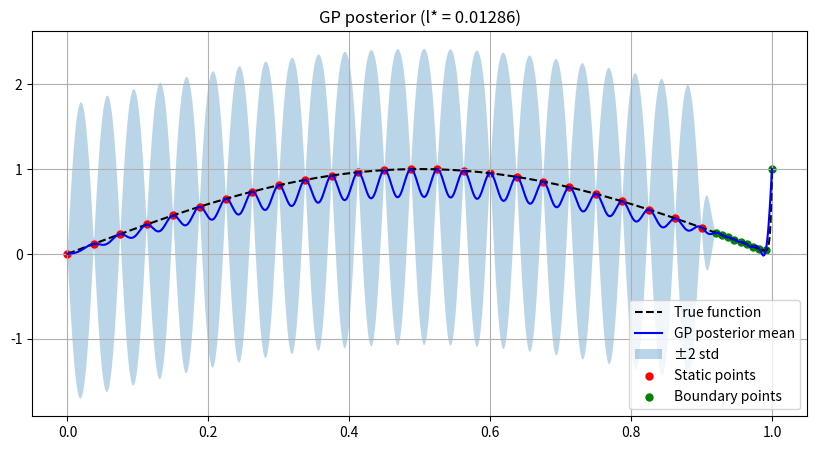
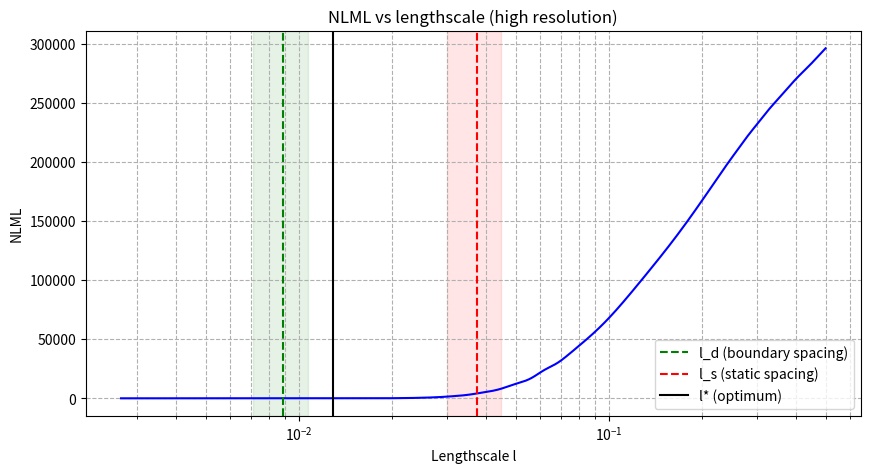
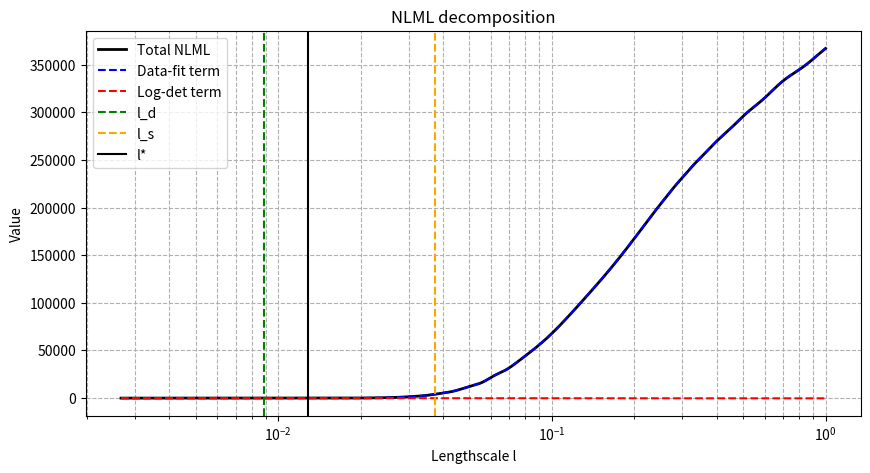
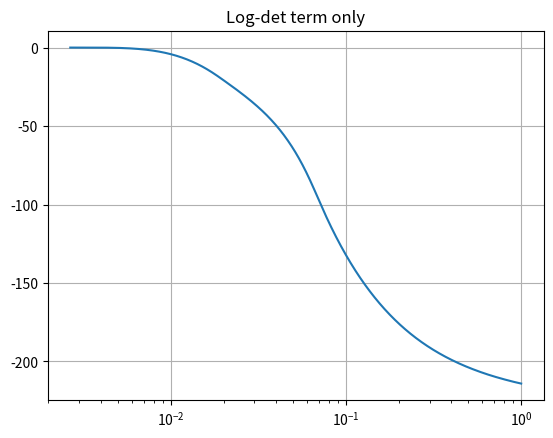
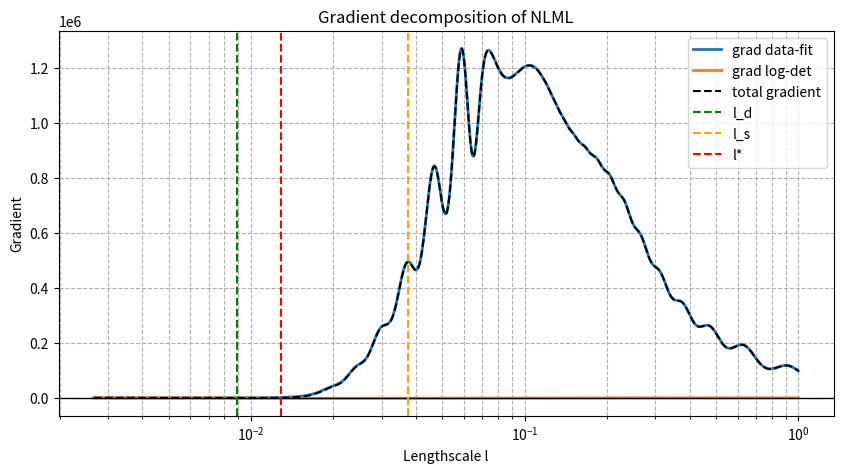
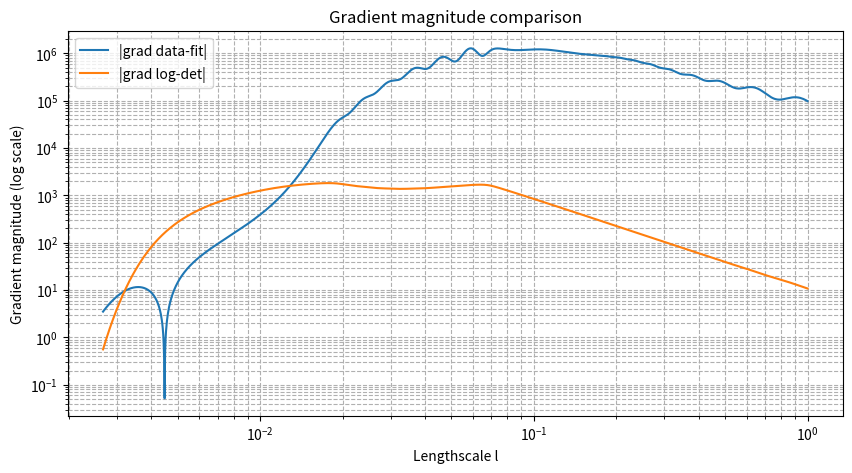

Source code (Python) for these figures, in order:
"""
Robust MLE search for the two-scale GP problem.
Multiple optimizers, multiple seeds, full l sweep plotted.
"""
import numpy as np
from numpy.linalg import solve, slogdet
from scipy.optimize import minimize, differential_evolution
import warnings
import matplotlib.pyplot as plt

warnings.filterwarnings('ignore')

np.random.seed(0)

Pe = 500
sigma = 1.0
sn = 1e-3

def u_true(x):
    #return np.sin(2 * np.pi * x) * (1 - np.exp(-Pe * (1 - x)))
    return (np.exp(Pe * x) - 1) / (np.exp(Pe) - 1) + np.sin(np.pi*x)
n_s = 25
n_d = 10
n   = n_s + n_d

x_s   = np.linspace(0.00, 0.90, n_s)
x_d   = np.linspace(0.92, 1.00, n_d)
x_all = np.concatenate([x_s, x_d])
y_all = np.concatenate([u_true(x_s), u_true(x_d)])

l_s = (x_s[-1] - x_s[0]) / (n_s - 1)
l_d = (x_d[-1] - x_d[0]) / (n_d - 1)

def rbf(x, y, l):
    r2 = (x[:, None] - y[None, :]) ** 2
    return sigma**2 * np.exp(-0.5 * r2 / l**2)

def nlml(l_raw):
    """NLML as function of log(l) for unconstrained optimisation."""
    l = np.exp(l_raw)
    K = rbf(x_all, x_all, l) + sn**2 * np.eye(n)
    try:
        alpha = solve(K, y_all)
        sign, ld = slogdet(K)
        if sign <= 0:
            return 1e10
        return 0.5 * (y_all @ alpha + ld)
    except Exception:
        return 1e10

def nlml_l(l):
    """NLML as function of l directly (for grid sweep)."""
    if l <= 0:
        return 1e10
    return nlml(np.log(l))

# ── 1. Dense grid sweep ────────────────────────────────────────────────────────
l_grid = np.logspace(np.log10(l_d * 0.3), np.log10(0.5), 500)
nlml_grid = np.array([nlml_l(l) for l in l_grid])

l_best_grid = l_grid[np.argmin(nlml_grid)]

print("=" * 65)
print("1. DENSE GRID SWEEP (500 points, log-spaced)")
print("=" * 65)
print(f"   l_d (focused spacing) = {l_d:.5f}")
print(f"   l_s (static spacing)  = {l_s:.5f}")
print(f"   Grid minimum at l*    = {l_best_grid:.5f}   NLML = {min(nlml_grid):.4f}")
print()

# Print NLML at key reference points
for lname, lval in [("l_d", l_d), ("l_s", l_s), ("l* grid", l_best_grid)]:
    print(f"   NLML at {lname:8s} ({lval:.5f}) = {nlml_l(lval):.4f}")

# ── 2. Multiple random starts, L-BFGS-B ───────────────────────────────────────
print()
print("=" * 65)
print("2. L-BFGS-B  —  30 random starting points")
print("=" * 65)

seeds_lbfgs = []
np.random.seed(42)
for i in range(30):
    l0 = np.random.uniform(np.log(l_d * 0.5), np.log(0.4))
    res = minimize(nlml, l0, method='L-BFGS-B',
                   bounds=[(-10, 0)],
                   options={'maxiter': 1000, 'ftol': 1e-14, 'gtol': 1e-10})
    l_opt = np.exp(res.x[0])
    seeds_lbfgs.append((l_opt, res.fun, res.success))

l_vals = np.array([x[0] for x in seeds_lbfgs])
f_vals = np.array([x[1] for x in seeds_lbfgs])

print(f"   {'Run':>4} {'l0_init':>10} {'l*':>10} {'NLML':>10} {'success'}")
print(f"   {'-'*52}")
np.random.seed(42)
for i, (lopt, fopt, suc) in enumerate(seeds_lbfgs):
    l0 = np.exp(np.random.uniform(np.log(l_d*0.5), np.log(0.4)))
    print(f"   {i+1:>4} {l0:>10.5f} {lopt:>10.5f} {fopt:>10.4f} {'yes' if suc else 'no'}")

print()
print(f"   Best l*    = {l_vals[np.argmin(f_vals)]:.5f}   (NLML = {min(f_vals):.4f})")
print(f"   Median l*  = {np.median(l_vals):.5f}")
print(f"   Min l*     = {l_vals.min():.5f}")
print(f"   Max l*     = {l_vals.max():.5f}")
print(f"   Unique modes (within 1e-3):")
rounded = np.round(l_vals, 3)
unique, counts = np.unique(rounded, return_counts=True)
for u, c in zip(unique, counts):
    marker = " <-- global (grid)" if abs(u - l_best_grid) < 0.005 else ""
    print(f"     l* ~ {u:.5f}  ({c} runs){marker}")

# ── 3. Nelder-Mead (derivative-free) ─────────────────────────────────────────
print()
print("=" * 65)
print("3. Nelder-Mead  —  30 random starting points")
print("=" * 65)

seeds_nm = []
np.random.seed(99)
for i in range(30):
    l0 = np.random.uniform(np.log(l_d * 0.5), np.log(0.4))
    res = minimize(nlml, l0, method='Nelder-Mead',
                   options={'maxiter': 5000, 'xatol': 1e-8, 'fatol': 1e-10})
    l_opt = np.exp(res.x[0])
    seeds_nm.append((l_opt, res.fun))

l_nm = np.array([x[0] for x in seeds_nm])
f_nm = np.array([x[1] for x in seeds_nm])
print(f"   Best l*    = {l_nm[np.argmin(f_nm)]:.5f}   (NLML = {min(f_nm):.4f})")
print(f"   Median l*  = {np.median(l_nm):.5f}")
print(f"   Unique modes (within 1e-3):")
rounded_nm = np.round(l_nm, 3)
unique_nm, counts_nm = np.unique(rounded_nm, return_counts=True)
for u, c in zip(unique_nm, counts_nm):
    print(f"     l* ~ {u:.5f}  ({c} runs)")

# ── 4. Differential evolution (global, derivative-free) ──────────────────────
print()
print("=" * 65)
print("4. Differential Evolution  (global optimizer)")
print("=" * 65)

res_de = differential_evolution(
    nlml, bounds=[(-10, 0)],
    seed=7, maxiter=2000, tol=1e-12, popsize=20, mutation=(0.5, 1.5)
)
l_de = np.exp(res_de.x[0])
print(f"   l* = {l_de:.5f}   NLML = {res_de.fun:.4f}   success = {res_de.success}")

# ── 5. NLML profile at key points ─────────────────────────────────────────────
print()
print("=" * 65)
print("5. NLML PROFILE at selected l values")
print("=" * 65)
print(f"   {'l':>10}  {'NLML':>10}  note")
print(f"   {'-'*45}")
check_ls = sorted(set(list(np.logspace(np.log10(l_d), np.log10(0.3), 20))
                      + [l_d, l_s, l_best_grid, l_de]))
for l in check_ls:
    v = nlml_l(l)
    note = ""
    if abs(l - l_d)   < 0.0002: note = "<- focused spacing"
    if abs(l - l_s)   < 0.002:  note = "<- static spacing"
    if abs(l - l_best_grid) < 0.003: note = "<- grid minimum"
    if abs(l - l_de)  < 0.003:  note = "<- DE minimum"
    print(f"   {l:10.5f}  {v:10.4f}  {note}")

# ── 6. Gradient profile ────────────────────────────────────────────────────────
print()
print("=" * 65)
print("6. NUMERICAL GRADIENT d(NLML)/dl  at selected l values")
print("   (finite difference, confirms sign-change location)")
print("=" * 65)
print(f"   {'l':>10}  {'NLML':>10}  {'d NLML/dl':>12}  note")
print(f"   {'-'*55}")
eps = 1e-6
prev_g = None
for l in np.logspace(np.log10(l_d * 0.8), np.log10(0.35), 35):
    v   = nlml_l(l)
    g   = (nlml_l(l + eps) - nlml_l(l - eps)) / (2 * eps)
    note = ""
    if prev_g is not None and prev_g * g < 0:
        note = "<-- minimum (sign change)"
    if abs(l - l_d) < 0.0004: note = "<- focused spacing"
    if abs(l - l_s) < 0.002:  note = "<- static spacing"
    print(f"   {l:10.5f}  {v:10.4f}  {g:12.4f}  {note}")
    prev_g = g

print()
print("=" * 65)
print("SUMMARY")
print("=" * 65)
print(f"  l_d (focused spacing) = {l_d:.5f}")
print(f"  l_s (static spacing)  = {l_s:.5f}")
print(f"  l* from dense grid    = {l_best_grid:.5f}")
print(f"  l* from L-BFGS best   = {l_vals[np.argmin(f_vals)]:.5f}")
print(f"  l* from Nelder-Mead   = {l_nm[np.argmin(f_nm)]:.5f}")
print(f"  l* from Diff. Evol.   = {l_de:.5f}")
print()
print(f"  NLML at l_d  = {nlml_l(l_d):.4f}")
print(f"  NLML at l_s  = {nlml_l(l_s):.4f}")
print(f"  NLML at l*   = {min(nlml_grid):.4f}")
print()
print("  Interpretation:")
rel_d = (nlml_l(l_d) - min(nlml_grid))
rel_s = (nlml_l(l_s) - min(nlml_grid))
print(f"  NLML(l_d) - NLML(l*) = {rel_d:.4f}  "
      f"({'worse' if rel_d>0 else 'better'} than optimum)")
print(f"  NLML(l_s) - NLML(l*) = {rel_s:.4f}  "
      f"({'worse' if rel_s>0 else 'better'} than optimum)")


import matplotlib.pyplot as plt

# Use best lengthscale (grid is safest/global)
l_opt = l_best_grid

# Prediction grid (high resolution)
x_star = np.linspace(0, 1, 1000)

# Kernel blocks
K   = rbf(x_all, x_all, l_opt) + sn**2 * np.eye(n)
Ks  = rbf(x_all, x_star, l_opt)
Kss = rbf(x_star, x_star, l_opt)

# Solve for posterior
alpha = solve(K, y_all)
mu    = Ks.T @ alpha

v     = solve(K, Ks)
cov   = Kss - Ks.T @ v
std   = np.sqrt(np.clip(np.diag(cov), 0, None))

# True function
y_true = u_true(x_star)

# Plot
plt.figure(figsize=(10, 5))
plt.plot(x_star, y_true, 'k--', label='True function')
plt.plot(x_star, mu, 'b', label='GP posterior mean')
plt.fill_between(x_star, mu - 2*std, mu + 2*std,
                 alpha=0.3, label='±2 std')

plt.scatter(x_s, u_true(x_s), c='red', s=25, label='Static points')
plt.scatter(x_d, u_true(x_d), c='green', s=25, label='Boundary points')

plt.title(f"GP posterior (l* = {l_opt:.5f})")
plt.legend()
plt.grid(True)
plt.show()

# Higher resolution NLML sweep
l_grid_hr = np.logspace(np.log10(l_d * 0.3), np.log10(0.5), 2000)
nlml_hr   = np.array([nlml_l(l) for l in l_grid_hr])

plt.figure(figsize=(10, 5))
plt.plot(l_grid_hr, nlml_hr, 'b')

# Mark key points
plt.axvline(l_d, color='green', linestyle='--', label='l_d (boundary spacing)')
plt.axvline(l_s, color='red', linestyle='--', label='l_s (static spacing)')
plt.axvline(l_best_grid, color='black', linestyle='-', label='l* (optimum)')
plt.axvspan(l_d*0.8, l_d*1.2, alpha=0.1, color='green')
plt.axvspan(l_s*0.8, l_s*1.2, alpha=0.1, color='red')
plt.xscale('log')
plt.xlabel('Lengthscale l')
plt.ylabel('NLML')
plt.title('NLML vs lengthscale (high resolution)')
plt.legend()
plt.grid(True, which="both", ls="--")

plt.show()

def nlml_terms(l):
    """Return (data_fit, log_det, total NLML)"""
    if l <= 0:
        return np.nan, np.nan, 1e10
    
    K = rbf(x_all, x_all, l) + sn**2 * np.eye(n)
    
    try:
        alpha = solve(K, y_all)
        sign, ld = slogdet(K)
        if sign <= 0:
            return np.nan, np.nan, 1e10
        
        data_fit = 0.5 * (y_all @ alpha)
        log_det  = 0.5 * ld
        total    = data_fit + log_det
        
        return data_fit, log_det, total
    
    except Exception:
        return np.nan, np.nan, 1e10
    
    # High-resolution decomposition

def grad_fd(l, eps=1e-6):
    return (nlml_l(l + eps) - nlml_l(l - eps)) / (2 * eps)

def grad_terms_fd(l, eps=1e-6):
    d1, log1, _ = nlml_terms(l + eps)
    d2, log2, _ = nlml_terms(l - eps)
    
    g_data = (d1 - d2) / (2 * eps)
    g_log  = (log1 - log2) / (2 * eps)
    
    return g_data, g_log
    
l_grid_hr = np.logspace(np.log10(l_d * 0.3), np.log10(1), 1500)

data_terms = []
logdet_terms = []
total_terms = []
g_data_arr = []
g_log_arr  = []

for l in l_grid_hr:
    d, logd, tot = nlml_terms(l)
    data_terms.append(d)
    logdet_terms.append(logd)
    total_terms.append(tot)
    gd, gl = grad_terms_fd(l)
    g_data_arr.append(gd)
    g_log_arr.append(gl)


data_terms   = np.array(data_terms)
logdet_terms = np.array(logdet_terms)
total_terms  = np.array(total_terms)
g_data_arr = np.array(g_data_arr)
g_log_arr  = np.array(g_log_arr)

plt.figure(figsize=(10, 5))

plt.plot(l_grid_hr, total_terms, 'k', label='Total NLML', linewidth=2)
plt.plot(l_grid_hr, data_terms, 'b--', label='Data-fit term')
plt.plot(l_grid_hr, logdet_terms, 'r--', label='Log-det term')

# Key markers
plt.axvline(l_d, color='green', linestyle='--', label='l_d')
plt.axvline(l_s, color='orange', linestyle='--', label='l_s')
plt.axvline(l_best_grid, color='black', linestyle='-', label='l*')

plt.xscale('log')
plt.xlabel('Lengthscale l')
plt.ylabel('Value')
plt.title('NLML decomposition')
plt.legend()
plt.grid(True, which="both", ls="--")

plt.show()

plt.figure()
plt.plot(l_grid_hr, logdet_terms)
plt.xscale('log')
plt.title("Log-det term only")
plt.grid()
plt.show()

import matplotlib.pyplot as plt

plt.figure(figsize=(10, 5))

plt.plot(l_grid_hr, g_data_arr, label='grad data-fit', linewidth=2)
plt.plot(l_grid_hr, g_log_arr,  label='grad log-det', linewidth=2)

# Total gradient (optional but useful)
plt.plot(l_grid_hr, g_data_arr + g_log_arr, 'k--', label='total gradient')

# Reference lines
plt.axhline(0, color='black', linewidth=1)
plt.axvline(l_d, color='green', linestyle='--', label='l_d')
plt.axvline(l_s, color='orange', linestyle='--', label='l_s')
plt.axvline(l_best_grid, color='red', linestyle='--', label='l*')

plt.xscale('log')
plt.xlabel('Lengthscale l')
plt.ylabel('Gradient')
plt.title('Gradient decomposition of NLML')

plt.legend()
plt.grid(True, which="both", ls="--")

plt.show()

plt.figure(figsize=(10, 5))

plt.plot(l_grid_hr, np.abs(g_data_arr), label='|grad data-fit|')
plt.plot(l_grid_hr, np.abs(g_log_arr),  label='|grad log-det|')

plt.yscale('log')
plt.xscale('log')

plt.xlabel('Lengthscale l')
plt.ylabel('Gradient magnitude (log scale)')
plt.title('Gradient magnitude comparison')

plt.legend()
plt.grid(True, which="both", ls="--")

plt.show()

for l in [l_d, l_s, 0.2, 0.5, 1.0]:
    gd, gl = grad_terms_fd(l)
    print(f"l={l:.4f} | grad_data={gd:.4f} | grad_logdet={gl:.4f}")
